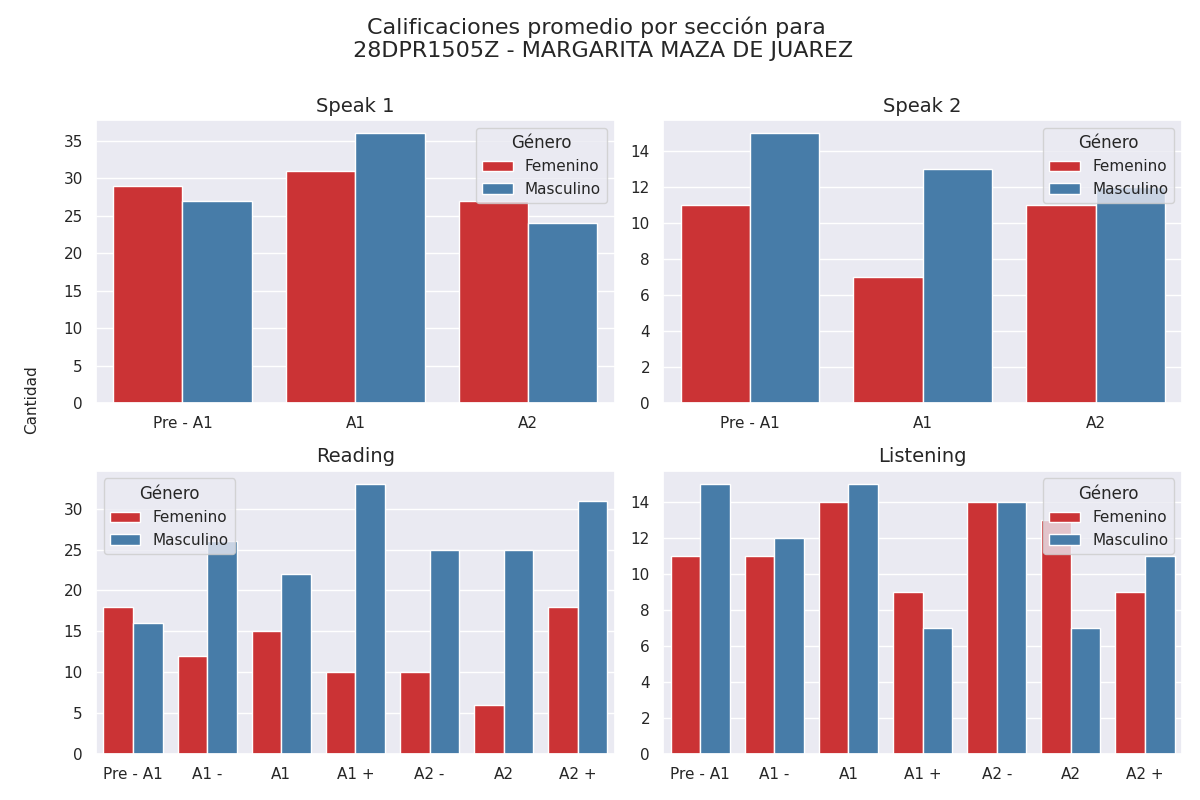

Source data for this figure (header and first rows):
seccion, calificacion, cantidad, genero
speak 1, Pre - A1, 29, 0
speak 1, A1, 31, 0
speak 1, A2, 27, 0
speak 1, Pre - A1, 27, 1
speak 1, A1, 36, 1
speak 1, A2, 24, 1
speak 2, Pre - A1, 11, 0
speak 2, A1, 7, 0
speak 2, A2, 11, 0
speak 2, Pre - A1, 15, 1
speak 2, A1, 13, 1
speak 2, A2, 12, 1
reading, Pre - A1, 18, 0
reading, A1 -, 12, 0
reading, A1, 15, 0
reading, A1 +, 10, 0
reading, A2 -, 10, 0
reading, A2, 6, 0
reading, A2 +, 18, 0
reading, Pre - A1, 16, 1
reading, A1 -, 26, 1
reading, A1, 22, 1
reading, A1 +, 33, 1
reading, A2 -, 25, 1
reading, A2, 25, 1
reading, A2 +, 31, 1
listening, Pre - A1, 11, 0
listening, A1 -, 11, 0
listening, A1, 14, 0
listening, A1 +, 9, 0
listening, A2 -, 14, 0
listening, A2, 13, 0
listening, A2 +, 9, 0
listening, Pre - A1, 15, 1
listening, A1 -, 12, 1
listening, A1, 15, 1
listening, A1 +, 7, 1
listening, A2 -, 14, 1
listening, A2, 7, 1
listening, A2 +, 11, 1
